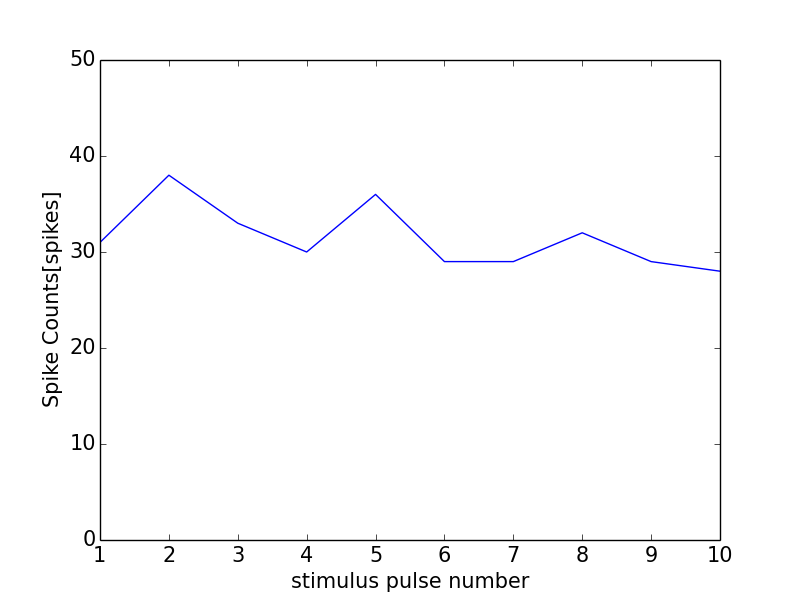

The file beside this chart, header and first rows:
0, 0.0
0, 0
1, 31
2, 38
3, 33
4, 30
5, 36
6, 29
7, 29
8, 32
9, 29
10, 28
11, 1
